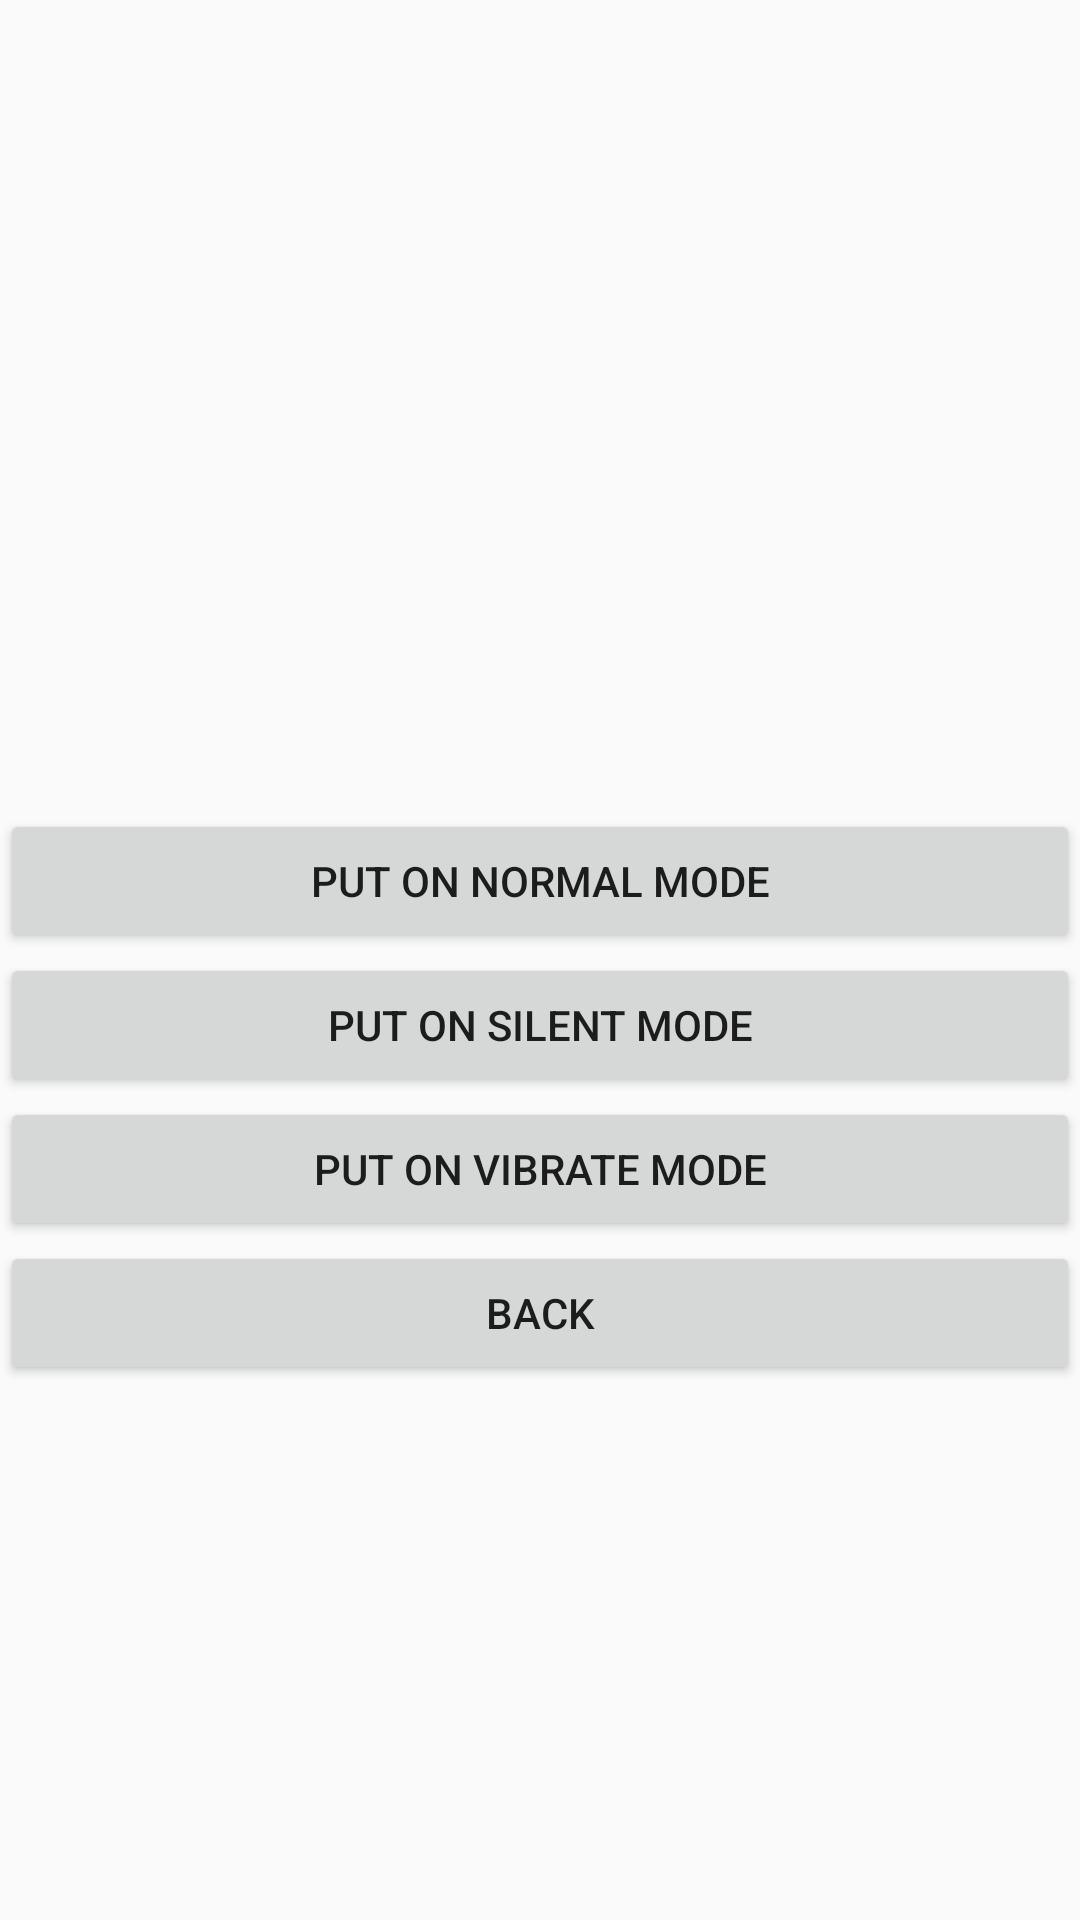

Layout XML and referenced resources for this Android screen:
<!-- AndroidManifest.xml: application theme AppTheme -->
<!-- res/layout/activity_contact_details.xml -->
<?xml version="1.0" encoding="utf-8"?>
<LinearLayout xmlns:android="http://schemas.android.com/apk/res/android"
    xmlns:tools="http://schemas.android.com/tools"
    android:layout_width="match_parent"
    android:layout_height="match_parent"
    android:gravity="center"
    android:orientation="vertical"
    tools:context="com.jay.changeringermoderemotely.ContactDetailsActivity">

    <TextView
        android:id="@+id/textview_contact_name"
        android:layout_width="wrap_content"
        android:layout_height="wrap_content"
        android:textSize="25sp" />

    <TextView
        android:id="@+id/textview_contact_number"
        android:layout_width="wrap_content"
        android:layout_height="wrap_content"
        android:paddingBottom="24dp"
        android:textSize="25sp" />

    <android.support.v7.widget.AppCompatButton
        android:id="@+id/button_normal"
        android:layout_width="match_parent"
        android:layout_height="wrap_content"
        android:text="Put on Normal Mode" />

    <android.support.v7.widget.AppCompatButton
        android:id="@+id/button_silent"
        android:layout_width="match_parent"
        android:layout_height="wrap_content"
        android:text="Put on Silent Mode" />

    <android.support.v7.widget.AppCompatButton
        android:id="@+id/button_vibrate"
        android:layout_width="match_parent"
        android:layout_height="wrap_content"
        android:text="Put on Vibrate Mode" />

    <android.support.v7.widget.AppCompatButton
        android:id="@+id/button_back"
        android:layout_width="match_parent"
        android:layout_height="wrap_content"
        android:text="Back" />

</LinearLayout>
<!-- resources referenced by this layout -->
<resources>
  <style name="AppTheme" parent="Theme.AppCompat.Light.DarkActionBar">
          
          <item name="colorPrimary">@color/colorPrimary</item>
          <item name="colorPrimaryDark">@color/colorPrimaryDark</item>
          <item name="colorAccent">@color/colorAccent</item>
      </style>
  <color name="colorPrimary">#607d8b</color>
  <color name="colorPrimaryDark">#34515e</color>
  <color name="colorAccent">#8eacbb</color>
</resources>
